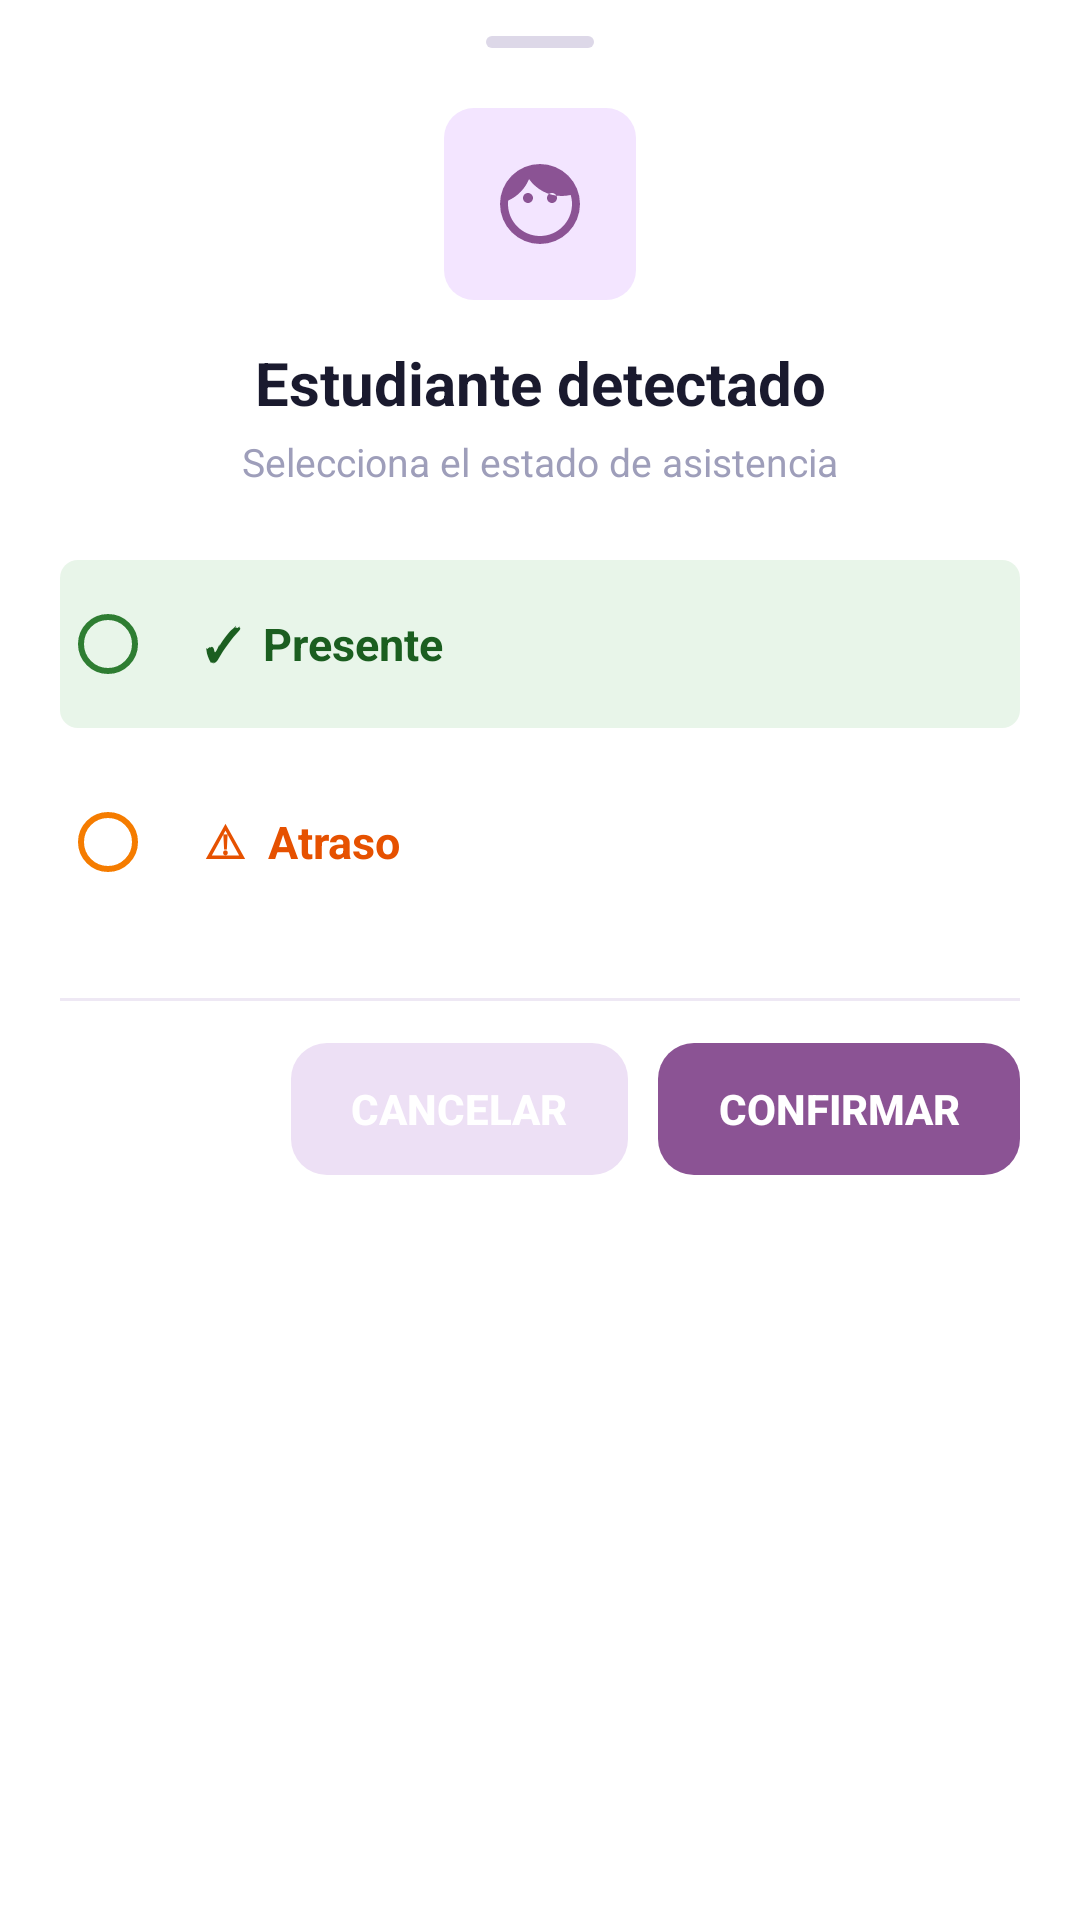

Here is an Android app screen rendered from its layout file. Give the layout XML and the strings, colors and styles it references.
<!-- AndroidManifest.xml: application theme AppTheme -->
<!-- res/layout/dialog_facial_status.xml -->
<?xml version="1.0" encoding="utf-8"?>
<LinearLayout
    xmlns:android="http://schemas.android.com/apk/res/android"
    xmlns:app="http://schemas.android.com/apk/res-auto"
    android:layout_width="match_parent"
    android:layout_height="wrap_content"
    android:orientation="vertical"
    android:background="@drawable/bg_bottom_sheet">

    
    <View
        android:layout_width="36dp"
        android:layout_height="4dp"
        android:layout_gravity="center_horizontal"
        android:layout_marginTop="12dp"
        android:layout_marginBottom="20dp"
        android:background="@drawable/bg_handle"/>

    
    <FrameLayout
        android:layout_width="64dp"
        android:layout_height="64dp"
        android:layout_gravity="center_horizontal"
        android:layout_marginBottom="14dp">

        <View
            android:layout_width="64dp"
            android:layout_height="64dp"
            android:background="@drawable/bg_icon_container"/>

        <ImageView
            android:layout_width="32dp"
            android:layout_height="32dp"
            android:layout_gravity="center"
            android:src="@drawable/ic_face_recognition"
            app:tint="#8B5394"/>

    </FrameLayout>

    
    <TextView
        android:id="@+id/tvStudentName"
        android:layout_width="match_parent"
        android:layout_height="wrap_content"
        android:text="Estudiante detectado"
        android:textSize="20sp"
        android:textStyle="bold"
        android:textColor="#1A1A2E"
        android:gravity="center"
        android:layout_marginBottom="4dp"
        android:paddingStart="24dp"
        android:paddingEnd="24dp"/>

    
    <TextView
        android:layout_width="match_parent"
        android:layout_height="wrap_content"
        android:text="Selecciona el estado de asistencia"
        android:textSize="13sp"
        android:textColor="#9E9EBA"
        android:gravity="center"
        android:layout_marginBottom="24dp"
        android:paddingStart="24dp"
        android:paddingEnd="24dp"/>

    
    <RadioGroup
        android:id="@+id/rgStatus"
        android:layout_width="match_parent"
        android:layout_height="wrap_content"
        android:paddingStart="20dp"
        android:paddingEnd="20dp">

        
        <RadioButton
            android:id="@+id/rbPresent"
            android:layout_width="match_parent"
            android:layout_height="56dp"
            android:text="✓  Presente"
            android:textSize="15sp"
            android:textStyle="bold"
            android:textColor="#1B5E20"
            android:gravity="center_vertical"
            android:paddingStart="16dp"
            android:paddingEnd="16dp"
            android:layout_marginBottom="10dp"
            android:background="@drawable/bg_status_present"
            android:buttonTint="#2E7D32"/>

        
        <RadioButton
            android:id="@+id/rbLate"
            android:layout_width="match_parent"
            android:layout_height="56dp"
            android:text="⚠  Atraso"
            android:textSize="15sp"
            android:textStyle="bold"
            android:textColor="#E65100"
            android:gravity="center_vertical"
            android:paddingStart="16dp"
            android:paddingEnd="16dp"
            android:background="@drawable/bg_status_late"
            android:buttonTint="#F57C00"/>

    </RadioGroup>

    
    <View
        android:layout_width="match_parent"
        android:layout_height="1dp"
        android:background="#EEE8F4"
        android:layout_marginTop="24dp"
        android:layout_marginStart="20dp"
        android:layout_marginEnd="20dp"/>

    
    <LinearLayout
        android:layout_width="match_parent"
        android:layout_height="wrap_content"
        android:orientation="horizontal"
        android:paddingStart="20dp"
        android:paddingEnd="20dp"
        android:paddingTop="14dp"
        android:paddingBottom="28dp"
        android:gravity="end">

        
        <Button
            android:id="@+id/btnCancelStatus"
            android:layout_width="wrap_content"
            android:layout_height="44dp"
            android:text="Cancelar"
            android:textColor="#FFFFFF"
            android:textSize="14sp"
            android:textStyle="bold"
            android:background="@drawable/bg_btn_cancel"
            android:paddingStart="20dp"
            android:paddingEnd="20dp"
            android:stateListAnimator="@null"/>

        
        <Button
            android:id="@+id/btnConfirmStatus"
            android:layout_width="wrap_content"
            android:layout_height="44dp"
            android:layout_marginStart="10dp"
            android:text="Confirmar"
            android:textColor="#FFFFFF"
            android:textSize="14sp"
            android:textStyle="bold"
            android:background="@drawable/bg_btn_confirm"
            android:paddingStart="20dp"
            android:paddingEnd="20dp"
            android:stateListAnimator="@null"/>

    </LinearLayout>

</LinearLayout>
<!-- resources referenced by this layout -->
<resources>
  <!-- drawable bg_btn_cancel (drawable) -->
  <?xml version="1.0" encoding="utf-8"?>
  <shape xmlns:android="http://schemas.android.com/apk/res/android">
      <solid android:color="#EDE0F5"/>
      <corners android:radius="12dp"/>
  </shape>
  <!-- drawable bg_btn_confirm (drawable) -->
  <?xml version="1.0" encoding="utf-8"?>
  <shape xmlns:android="http://schemas.android.com/apk/res/android">
      <solid android:color="#8B5394"/>
      <corners android:radius="12dp"/>
  </shape>
  <!-- drawable bg_handle (drawable) -->
  <?xml version="1.0" encoding="utf-8"?>
  <shape xmlns:android="http://schemas.android.com/apk/res/android"
      android:shape="rectangle">
      <solid android:color="#DDD8E8"/>
      <corners android:radius="4dp"/>
  </shape>
  <!-- drawable bg_icon_container (drawable) -->
  <?xml version="1.0" encoding="utf-8"?>
  <shape xmlns:android="http://schemas.android.com/apk/res/android">
      <solid android:color="#F3E5FF"/>
      <corners android:radius="10dp"/>
  </shape>
  <!-- drawable bg_status_present (drawable) -->
  <?xml version="1.0" encoding="utf-8"?>
  <shape xmlns:android="http://schemas.android.com/apk/res/android">
      <solid android:color="#E8F5E9"/>
      <corners android:radius="6dp"/>
  </shape>
  <!-- drawable ic_face_recognition (drawable) -->
  <vector xmlns:android="http://schemas.android.com/apk/res/android"
      android:width="24dp"
      android:height="24dp"
      android:viewportWidth="24"
      android:viewportHeight="24">
      <path
          android:fillColor="@android:color/white"
          android:pathData="M9,11.75C8.31,11.75 7.75,11.19 7.75,10.5C7.75,9.81 8.31,9.25 9,9.25C9.69,9.25 10.25,9.81 10.25,10.5C10.25,11.19 9.69,11.75 9,11.75M15,11.75C14.31,11.75 13.75,11.19 13.75,10.5C13.75,9.81 14.31,9.25 15,9.25C15.69,9.25 16.25,9.81 16.25,10.5C16.25,11.19 15.69,11.75 15,11.75M12,2A10,10 0 0,0 2,12A10,10 0 0,0 12,22A10,10 0 0,0 22,12A10,10 0 0,0 12,2M12,20C7.59,20 4,16.41 4,12C4,11.71 4,11.42 4.05,11.14C6.41,10.09 8.28,8.16 9.26,5.77C11.07,8.33 14.05,10 17.42,10C18.2,10 18.95,9.91 19.67,9.74C19.88,10.45 20,11.21 20,12C20,16.41 16.41,20 12,20Z"/>
  </vector>
  <style name="AppTheme" parent="Theme.MaterialComponents.Light.NoActionBar">
          <item name="colorPrimary">@color/primary_purple</item>
          <item name="colorPrimaryDark">@color/primary_purple_dark</item>
          <item name="colorAccent">@color/accent_purple</item>
          <item name="android:windowBackground">@color/background_white</item>
          <item name="android:textColorPrimary">@color/text_primary</item>
          <item name="android:textColorSecondary">@color/text_secondary</item>
          <item name="windowActionBar">false</item>
          <item name="windowNoTitle">true</item>
      </style>
  <color name="primary_purple">#8B5394</color>
  <color name="primary_purple_dark">#7B1FA2</color>
  <color name="accent_purple">#BA68C8</color>
  <color name="background_white">#FFFFFF</color>
  <color name="text_primary">#212121</color>
  <color name="text_secondary">#757575</color>
</resources>
